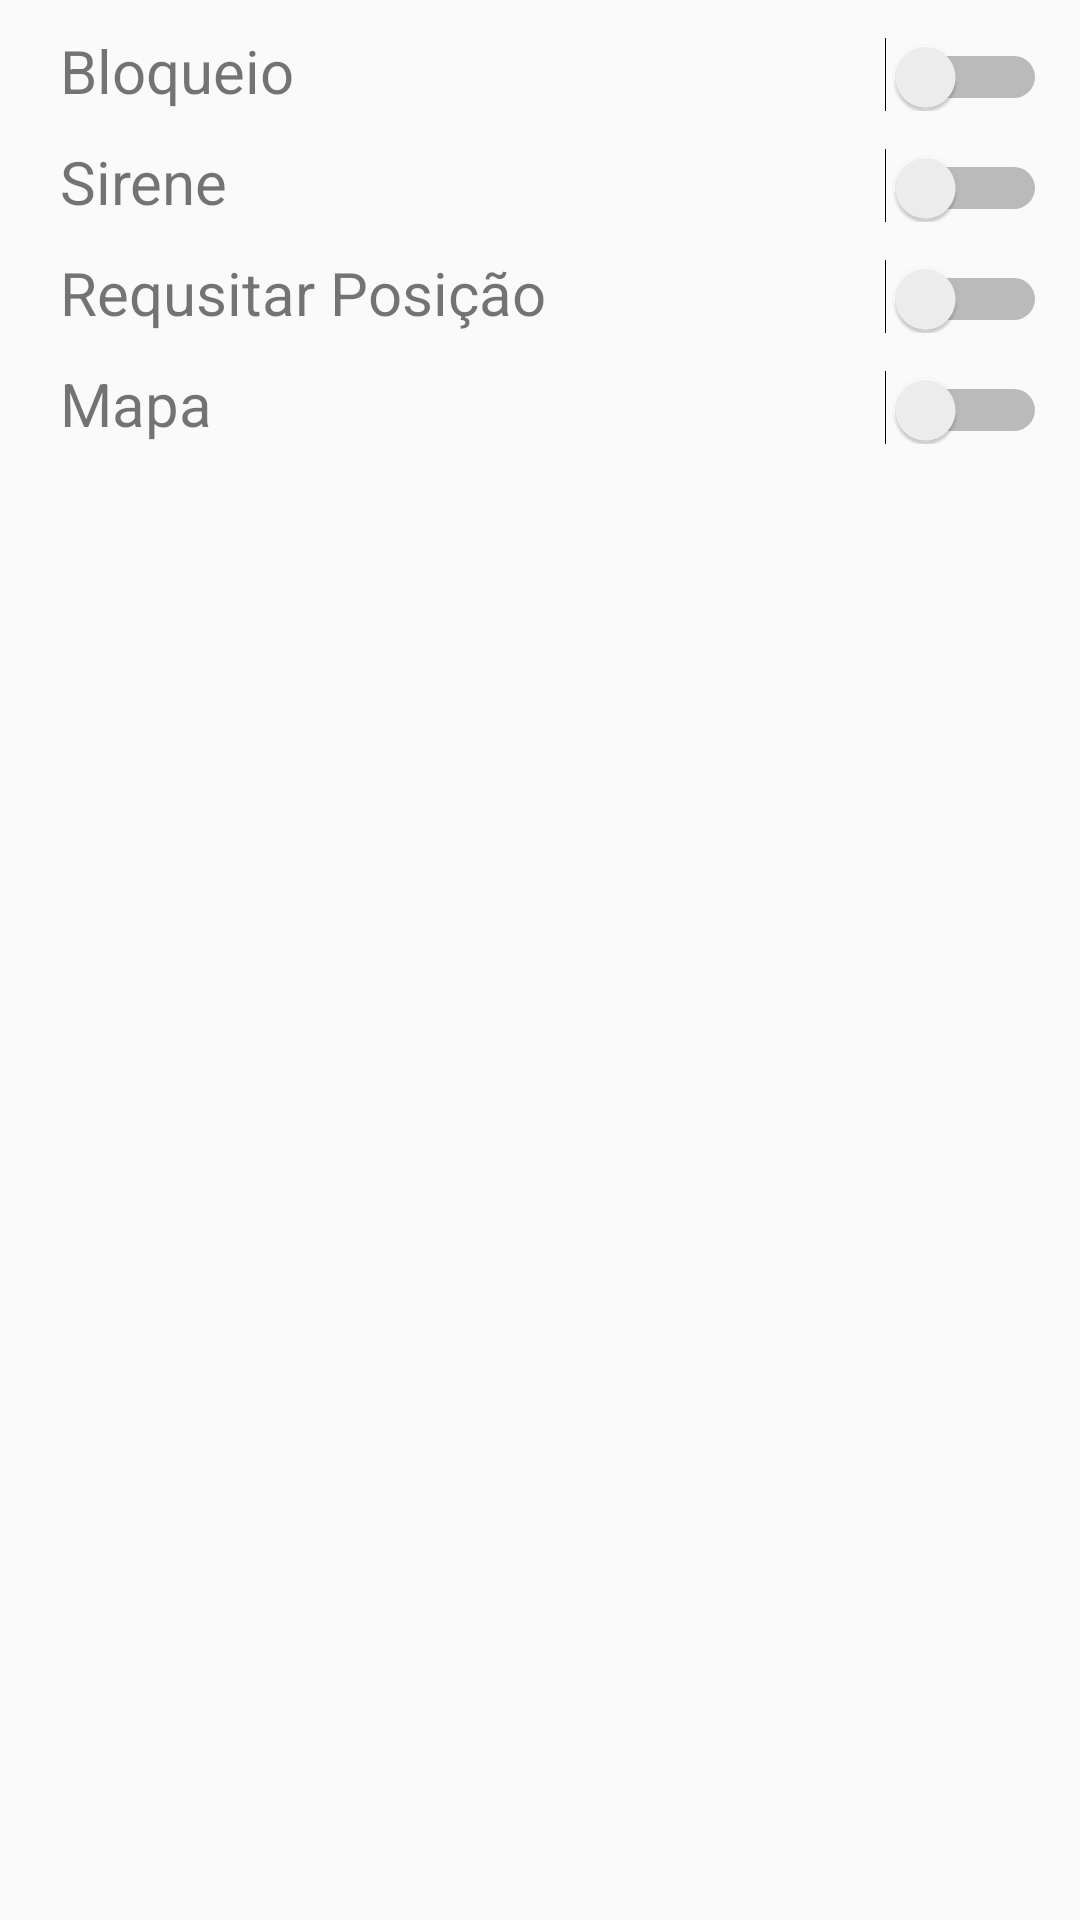

Write the Android layout XML for this screen, with the resource values it uses.
<!-- AndroidManifest.xml: application theme AppTheme -->
<!-- res/layout/activity_main.xml -->
<?xml version="1.0" encoding="utf-8"?>
<ScrollView xmlns:android="http://schemas.android.com/apk/res/android"
    xmlns:tools="http://schemas.android.com/tools"
    android:layout_width="match_parent"
    android:layout_height="match_parent"
    tools:context="br.com.freedomcarsat.freedcar.MainActivity2">

    <LinearLayout
        android:layout_width="match_parent"
        android:layout_height="match_parent"
        android:orientation="vertical">

        <LinearLayout
            android:orientation="horizontal"
            android:layout_width="match_parent"
            android:layout_height="wrap_content"
            android:layout_gravity="center_horizontal">

            <TextView
                android:text="    Bloqueio"
                android:layout_marginTop="10dp"
                android:textSize="20sp"
                android:layout_width="240dp"
                android:layout_height="wrap_content" />

            <Switch
                android:layout_width="109dp"
                android:layout_height="wrap_content"
                android:layout_marginTop="10dp"
                android:id="@+id/bloqueio" />

        </LinearLayout>

        <LinearLayout
            android:orientation="horizontal"
            android:layout_width="match_parent"
            android:layout_height="wrap_content">

            <TextView
                android:text="    Sirene"
                android:layout_marginTop="10dp"
                android:textSize="20sp"
                android:layout_width="240dp"
                android:layout_height="wrap_content" />

            <Switch
                android:layout_width="109dp"
                android:layout_height="wrap_content"
                android:layout_marginTop="10dp"
                android:id="@+id/sirene" />

        </LinearLayout>

        <LinearLayout
            android:orientation="horizontal"
            android:layout_width="match_parent"
            android:layout_height="wrap_content">

            <TextView
                android:text="    Requsitar Posição"
                android:layout_marginTop="10dp"
                android:textSize="20sp"
                android:layout_width="240dp"
                android:layout_height="wrap_content" />

            <Switch
                android:layout_width="109dp"
                android:layout_height="wrap_content"
                android:layout_marginTop="10dp"
                android:id="@+id/posicao"/>

        </LinearLayout>

        <LinearLayout
            android:orientation="horizontal"
            android:layout_width="match_parent"
            android:layout_height="wrap_content">

            <TextView
                android:text="    Mapa"
                android:layout_marginTop="10dp"
                android:textSize="20sp"
                android:layout_width="240dp"
                android:layout_height="wrap_content"/>

            <Switch
                android:layout_width="109dp"
                android:layout_height="wrap_content"
                android:layout_marginTop="10dp"
                android:id="@+id/mapa"/>

        </LinearLayout>

    </LinearLayout>

</ScrollView>
<!-- resources referenced by this layout -->
<resources>
  <style name="AppTheme" parent="Theme.AppCompat.Light.DarkActionBar">
          
          <item name="colorPrimary">@color/colorPrimary</item>
          <item name="colorPrimaryDark">@color/colorPrimaryDark</item>
          <item name="colorAccent">@color/colorAccent</item>
      </style>
  <color name="colorPrimary">#ff5722</color>
  <color name="colorPrimaryDark">#cf3708</color>
  <color name="colorAccent">#6e696a</color>
</resources>
